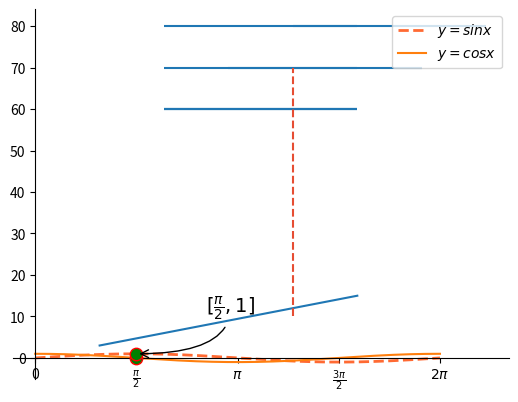
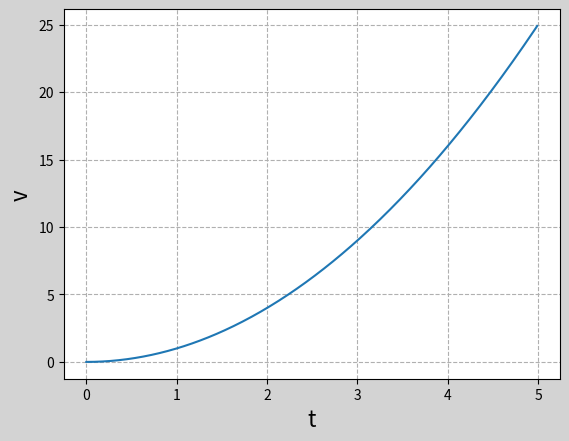
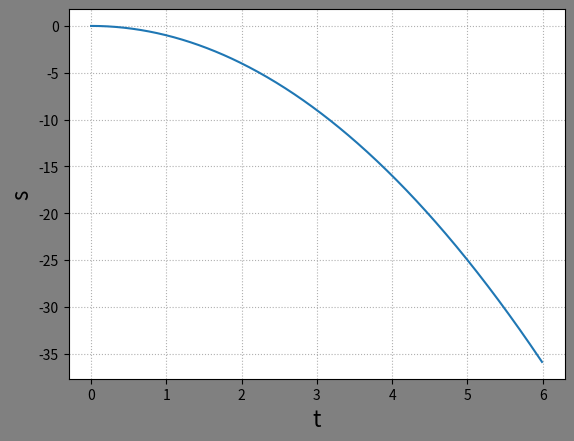
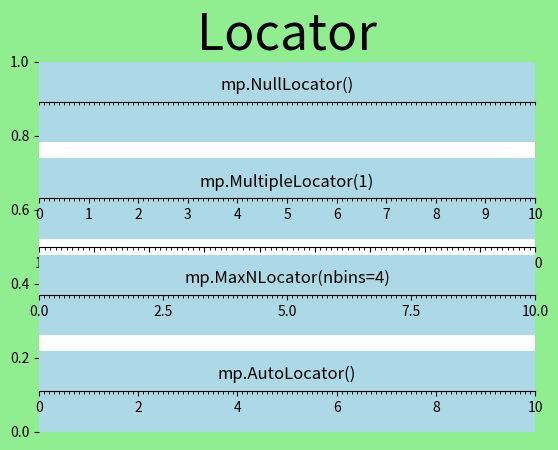
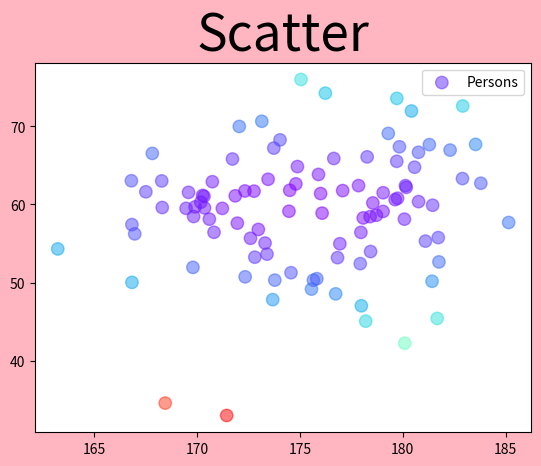
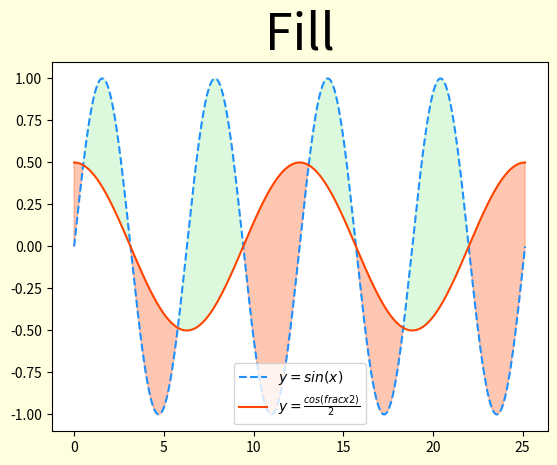

Source code (Python) for these figures, in order:
import math

import matplotlib.gridspec as mg
import matplotlib.pyplot as mp
import numpy as np

x = np.array([1, 2, 3, 4, 5])
y = np.array([3, 6, 9, 12, 15])
mp.plot(x, y)

# 绘制水平线与垂直线
mp.hlines(60, 2, 5)  # y值为60，x从2到5
mp.hlines([60, 70, 80], 2, 5)
mp.hlines([60, 70, 80], [2, 3, 4], [5, 6, 7])
mp.vlines(4, 10, 70, linestyles='--', colors=(0.9, 0.3, 0.2), )
mp.show()

# 绘制正弦曲线
x = np.linspace(0, 2 * math.pi, 1000)

sinx = np.sin(x)
mp.plot(x, sinx, linestyle='--', linewidth=2, color='orangered',
        alpha=0.8, label=r'$y=sinx$')

cosx = np.cos(x)
mp.plot(x, cosx, label=r'$y=cosx$')

# 设置坐标刻度
mp.xticks([0, np.pi / 2, np.pi, 3 * np.pi / 2, 2 * np.pi],
          ['0', r'$\frac{\pi}{2}$', r'$\pi$', r'$\frac{3\pi}{2}$', r'$2\pi$'])

# 设置坐标轴
ax = mp.gca()
ax.spines['top'].set_color('none')
ax.spines['right'].set_color('none')
ax.spines['left'].set_position(('data', 0))
ax.spines['bottom'].set_position(('data', 0))

# 添加图例
mp.legend(loc='best')

# 设置特殊点
mp.scatter([np.pi / 2, np.pi / 2], [0, 1], marker='o', s=80,
           edgecolors='red', facecolor='green', label='Points', zorder=3)

# 添加备注
mp.annotate(
    r'$[\frac{\pi}{2},1]$',  # 备注中显示的文本内容
    xycoords='data',  # 备注目标点所使用的坐标系（data表示数据坐标系）
    xy=(np.pi / 2, 1),  # 备注目标点的坐标 (4,16)
    textcoords='offset points',  # 备注文本所使用的坐标系（offset points表示参照点的偏移坐标系）
    xytext=(50, 30),  # 备注文本的坐标
    fontsize=14,  # 备注文本的字体大小
    arrowprops=dict(
        arrowstyle="->", connectionstyle="angle3"
    )  # 使用字典定义文本指向目标点的箭头样式
)
mp.show()

mp.figure('Apple', facecolor='lightgray')
x = np.arange(0, 5, 0.01)
y = x ** 2
mp.plot(x, y)
mp.xlabel('t', fontsize=16)
mp.ylabel('v', fontsize=16)
mp.grid(linestyle='--')

mp.figure('Orange', facecolor='gray')
x = np.arange(0, 6, 0.01)
y = -x ** 2
mp.plot(x, y)
mp.xlabel('t', fontsize=16)
mp.ylabel('s', fontsize=16)
mp.grid(linestyle=':')
mp.show()

# 矩阵布局
mp.figure('Subplot', facecolor='yellow')
for i in range(9):
    mp.subplot(3, 3, i + 1)
    mp.text(0.5, 0.5, i, ha='center', va='center', size=36, alpha=0.5)
    mp.xticks([])
    mp.yticks([])
    mp.tight_layout(pad=2, h_pad=2, w_pad=2)
mp.show()

# 网格布局
mp.figure('Grid spec', facecolor='blue')
gs = mg.GridSpec(3, 3)

mp.subplot(gs[0, :2])
mp.text(0.5, 0.5, 1, ha='center', va='center', size=36, alpha=0.7)
mp.xticks([])
mp.yticks([])
mp.tight_layout()

mp.subplot(gs[:2, 2])
mp.text(0.5, 0.5, 2, ha='center', va='center', size=36, alpha=0.7)
mp.xticks([])
mp.yticks([])
mp.tight_layout()

mp.subplot(gs[1, 1])
mp.text(0.5, 0.5, 3, ha='center', va='center', size=36, alpha=0.7)
mp.xticks([])
mp.yticks([])
mp.tight_layout()

mp.subplot(gs[1:, 0])
mp.text(0.5, 0.5, 4, ha='center', va='center', size=36, alpha=0.7)
mp.xticks([])
mp.yticks([])
mp.tight_layout()

mp.subplot(gs[-1, 1:])
mp.text(0.5, 0.5, 5, ha='center', va='center', size=36, alpha=0.7)
mp.xticks([])
mp.yticks([])
mp.tight_layout()
mp.show()

# 自由布局
mp.figure('Flow layout', facecolor='pink')
mp.axes([0.03, 0.03, 0.94, 0.94])
mp.text(0.5, 0.5, 'H', size=40, alpha=0.9)
mp.xticks([])
mp.yticks([])
mp.tight_layout()
mp.show()

# 刻度定位器
mp.figure('Locator', facecolor='lightgreen')
mp.title('Locator', fontsize=36)
# 处理坐标轴
ax = mp.gca()
ax.spines['left'].set_color('none')
ax.spines['right'].set_color('none')
ax.spines['top'].set_color('none')
# 修改x轴的刻度定位器
# ax.xaxis.set_major_locator(mp.MultipleLocator(1))
ax.xaxis.set_major_locator(mp.AutoLocator())
ax.xaxis.set_minor_locator(mp.MultipleLocator(0.1))
mp.xlim(1, 10)
ax.spines['bottom'].set_position(('data', 0.5))
mp.show()

locators = ['mp.NullLocator()',  # 空刻度定位器，不绘制刻度
            'mp.MultipleLocator(1)',  # 多点定位器：从0开始，按照参数指定的间隔(缺省1)绘制
            'mp.MaxNLocator(nbins=4)',  # 最多绘制指定个数+1个主刻度
            'mp.AutoLocator()']  # 自动定位器：由系统自动选择刻度的绘制位置

for i, locator in enumerate(locators):
    mp.subplot(len(locators), 1, i + 1, facecolor='lightblue')
    mp.xlim(0, 10)
    mp.ylim(-1, 1)
    mp.yticks([])
    # 获取当前坐标轴
    ax = mp.gca()
    # 隐藏除底轴以外的所有坐标轴
    ax.spines['left'].set_color('none')
    ax.spines['top'].set_color('none')
    ax.spines['right'].set_color('none')
    # 将底坐标轴调整到子图中心位置
    ax.spines['bottom'].set_position(('data', 0))
    # 设置水平坐标轴的主刻度定位器
    ax.xaxis.set_major_locator(eval(locator))
    # 设置水平坐标轴的次刻度定位器为多点定位器，间隔0.1
    ax.xaxis.set_minor_locator(mp.MultipleLocator(0.1))
    mp.plot(np.arange(11), np.zeros(11), c='none')
    # 标记所用刻度定位器类名
    mp.text(5, 0.3, locator, ha='center', size=12)

mp.show()

# 散点图
n = 100
x = np.random.normal(175, 5, n)
y = np.random.normal(60, 8, n)
mp.figure('Scatter', facecolor='lightpink')
mp.title('Scatter', fontsize=37)
# mp.scatter(x, y, color='lightblue', s=80, alpha=0.5, label='Persons',
#            marker='o')
d = (x - 175) ** 2 + (y - 60) ** 2
mp.scatter(x, y, c=d, s=80, alpha=0.5, label='Persons',
           marker='o', cmap='rainbow')
mp.legend()
mp.show()

# 填充
x = np.linspace(0, 8 * np.pi, 1000)
sinx = np.sin(x)
cosx = np.cos(x / 2) / 2
mp.figure('Fill', facecolor='lightyellow')
mp.title('Fill', fontsize=36)
mp.plot(x, sinx, color='dodgerblue', linestyle='--', label=r'$y=sin(x)$')
mp.plot(x, cosx, color='orangered', label=r'$y=\frac{cos(frac{x}{2})}{2}$')
# 填充闭合区域
mp.fill_between(x,sinx,cosx,sinx>cosx,color='lightgreen',alpha=0.3)
mp.fill_between(x,sinx,cosx,sinx<cosx,color='orangered',alpha=0.3)
mp.legend()
mp.show()
